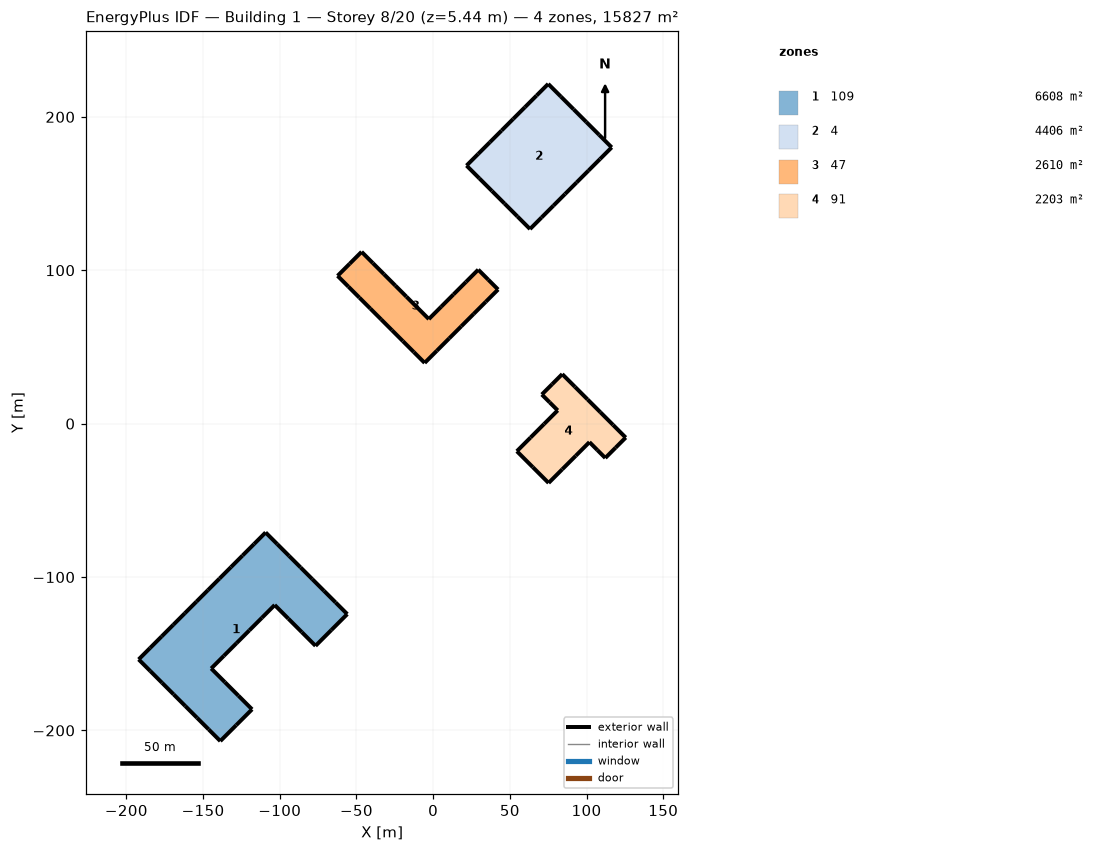
=== STOREY PLAN SPEC (per zone: floor XY polygon, exterior-wall plan segments, windows/doors) ===
zone 1: 109  (6608.2 m²)
  floor: (-55.99, -124.17) (-66.33, -134.51) (-76.68, -144.86) (-85.55, -135.98) (-94.43, -127.11) (-103.30, -118.24) (-111.58, -126.51) (-119.85, -134.79) (-128.13, -143.06) (-136.41, -151.34) (-144.68, -159.62) (-135.81, -168.49) (-126.93, -177.36) (-118.06, -186.24) (-128.41, -196.59) (-138.76, -206.93) (-146.36, -199.33) (-153.96, -191.73) (-161.57, -184.12) (-169.17, -176.52) (-176.78, -168.91) (-184.38, -161.31) (-191.99, -153.70) (-184.46, -146.18) (-176.94, -138.66) (-169.41, -131.13) (-161.89, -123.61) (-154.37, -116.08) (-146.84, -108.56) (-139.32, -101.03) (-131.79, -93.51) (-124.27, -85.99) (-116.74, -78.46) (-109.22, -70.94) (-101.62, -78.54) (-94.01, -86.15) (-86.41, -93.75) (-78.80, -101.35) (-71.20, -108.96) (-63.59, -116.56)
  exterior wall: (-66.33, -134.51) – (-55.99, -124.17)  [14.6 m]
  exterior wall: (-76.68, -144.86) – (-66.33, -134.51)  [14.6 m]
  exterior wall: (-85.55, -135.98) – (-76.68, -144.86)  [12.5 m]
  exterior wall: (-94.43, -127.11) – (-85.55, -135.98)  [12.5 m]
  exterior wall: (-103.30, -118.24) – (-94.43, -127.11)  [12.6 m]
  exterior wall: (-111.58, -126.51) – (-103.30, -118.24)  [11.7 m]
  exterior wall: (-119.85, -134.79) – (-111.58, -126.51)  [11.7 m]
  exterior wall: (-128.13, -143.06) – (-119.85, -134.79)  [11.7 m]
  exterior wall: (-136.41, -151.34) – (-128.13, -143.06)  [11.7 m]
  exterior wall: (-144.68, -159.62) – (-136.41, -151.34)  [11.7 m]
  exterior wall: (-135.81, -168.49) – (-144.68, -159.62)  [12.6 m]
  exterior wall: (-126.93, -177.36) – (-135.81, -168.49)  [12.5 m]
  exterior wall: (-118.06, -186.24) – (-126.93, -177.36)  [12.5 m]
  exterior wall: (-128.41, -196.59) – (-118.06, -186.24)  [14.6 m]
  exterior wall: (-138.76, -206.93) – (-128.41, -196.59)  [14.6 m]
  exterior wall: (-146.36, -199.33) – (-138.76, -206.93)  [10.8 m]
  exterior wall: (-153.96, -191.73) – (-146.36, -199.33)  [10.8 m]
  exterior wall: (-161.57, -184.12) – (-153.96, -191.73)  [10.8 m]
  exterior wall: (-169.17, -176.52) – (-161.57, -184.12)  [10.8 m]
  exterior wall: (-176.78, -168.91) – (-169.17, -176.52)  [10.8 m]
  exterior wall: (-184.38, -161.31) – (-176.78, -168.91)  [10.8 m]
  exterior wall: (-191.99, -153.70) – (-184.38, -161.31)  [10.8 m]
  exterior wall: (-184.46, -146.18) – (-191.99, -153.70)  [10.6 m]
  exterior wall: (-176.94, -138.66) – (-184.46, -146.18)  [10.6 m]
  exterior wall: (-169.41, -131.13) – (-176.94, -138.66)  [10.6 m]
  exterior wall: (-161.89, -123.61) – (-169.41, -131.13)  [10.6 m]
  exterior wall: (-154.37, -116.08) – (-161.89, -123.61)  [10.6 m]
  exterior wall: (-146.84, -108.56) – (-154.37, -116.08)  [10.6 m]
  exterior wall: (-139.32, -101.03) – (-146.84, -108.56)  [10.6 m]
  exterior wall: (-131.79, -93.51) – (-139.32, -101.03)  [10.6 m]
  exterior wall: (-124.27, -85.99) – (-131.79, -93.51)  [10.6 m]
  exterior wall: (-116.74, -78.46) – (-124.27, -85.99)  [10.6 m]
  exterior wall: (-109.22, -70.94) – (-116.74, -78.46)  [10.6 m]
  exterior wall: (-101.62, -78.54) – (-109.22, -70.94)  [10.8 m]
  exterior wall: (-94.01, -86.15) – (-101.62, -78.54)  [10.8 m]
  exterior wall: (-86.41, -93.75) – (-94.01, -86.15)  [10.8 m]
  exterior wall: (-78.80, -101.35) – (-86.41, -93.75)  [10.8 m]
  exterior wall: (-71.20, -108.96) – (-78.80, -101.35)  [10.8 m]
  exterior wall: (-63.59, -116.56) – (-71.20, -108.96)  [10.8 m]
  exterior wall: (-55.99, -124.17) – (-63.59, -116.56)  [10.8 m]
zone 2: 4  (4406.0 m²)
  floor: (75.02, 221.49) (83.29, 213.21) (91.57, 204.94) (99.84, 196.66) (108.12, 188.38) (116.40, 180.11) (108.79, 172.50) (101.19, 164.90) (93.58, 157.29) (85.98, 149.69) (78.37, 142.08) (70.76, 134.47) (63.16, 126.87) (54.88, 135.15) (46.61, 143.42) (38.33, 151.70) (30.05, 159.97) (21.78, 168.25) (29.38, 175.85) (36.99, 183.46) (44.60, 191.07) (52.20, 198.67) (59.81, 206.28) (67.41, 213.88)
  exterior wall: (83.29, 213.21) – (75.02, 221.49)  [11.7 m]
  exterior wall: (91.57, 204.94) – (83.29, 213.21)  [11.7 m]
  exterior wall: (99.84, 196.66) – (91.57, 204.94)  [11.7 m]
  exterior wall: (108.12, 188.38) – (99.84, 196.66)  [11.7 m]
  exterior wall: (116.40, 180.11) – (108.12, 188.38)  [11.7 m]
  exterior wall: (108.79, 172.50) – (116.40, 180.11)  [10.8 m]
  exterior wall: (101.19, 164.90) – (108.79, 172.50)  [10.8 m]
  exterior wall: (93.58, 157.29) – (101.19, 164.90)  [10.8 m]
  exterior wall: (85.98, 149.69) – (93.58, 157.29)  [10.8 m]
  exterior wall: (78.37, 142.08) – (85.98, 149.69)  [10.8 m]
  exterior wall: (70.76, 134.47) – (78.37, 142.08)  [10.8 m]
  exterior wall: (63.16, 126.87) – (70.76, 134.47)  [10.8 m]
  exterior wall: (54.88, 135.15) – (63.16, 126.87)  [11.7 m]
  exterior wall: (46.61, 143.42) – (54.88, 135.15)  [11.7 m]
  exterior wall: (38.33, 151.70) – (46.61, 143.42)  [11.7 m]
  exterior wall: (30.05, 159.97) – (38.33, 151.70)  [11.7 m]
  exterior wall: (21.78, 168.25) – (30.05, 159.97)  [11.7 m]
  exterior wall: (29.38, 175.85) – (21.78, 168.25)  [10.8 m]
  exterior wall: (36.99, 183.46) – (29.38, 175.85)  [10.8 m]
  exterior wall: (44.60, 191.07) – (36.99, 183.46)  [10.8 m]
  exterior wall: (52.20, 198.67) – (44.60, 191.07)  [10.8 m]
  exterior wall: (59.81, 206.28) – (52.20, 198.67)  [10.8 m]
  exterior wall: (67.41, 213.88) – (59.81, 206.28)  [10.8 m]
  exterior wall: (75.02, 221.49) – (67.41, 213.88)  [10.8 m]
zone 3: 47  (2609.5 m²)
  floor: (-62.30, 96.36) (-54.47, 104.19) (-46.65, 112.01) (-39.34, 104.71) (-32.04, 97.40) (-24.73, 90.09) (-17.42, 82.79) (-10.12, 75.48) (-2.81, 68.17) (5.24, 76.23) (13.30, 84.28) (21.35, 92.33) (29.40, 100.39) (35.87, 93.92) (42.33, 87.46) (34.36, 79.48) (26.38, 71.50) (18.40, 63.53) (10.43, 55.55) (2.45, 47.57) (-5.53, 39.60) (-12.62, 46.69) (-19.72, 53.79) (-26.82, 60.88) (-33.91, 67.98) (-41.01, 75.08) (-48.10, 82.17) (-55.20, 89.27)
  exterior wall: (-54.47, 104.19) – (-62.30, 96.36)  [11.1 m]
  exterior wall: (-46.65, 112.01) – (-54.47, 104.19)  [11.1 m]
  exterior wall: (-39.34, 104.71) – (-46.65, 112.01)  [10.3 m]
  exterior wall: (-32.04, 97.40) – (-39.34, 104.71)  [10.3 m]
  exterior wall: (-24.73, 90.09) – (-32.04, 97.40)  [10.3 m]
  exterior wall: (-17.42, 82.79) – (-24.73, 90.09)  [10.3 m]
  exterior wall: (-10.12, 75.48) – (-17.42, 82.79)  [10.3 m]
  exterior wall: (-2.81, 68.17) – (-10.12, 75.48)  [10.3 m]
  exterior wall: (5.24, 76.23) – (-2.81, 68.17)  [11.4 m]
  exterior wall: (13.30, 84.28) – (5.24, 76.23)  [11.4 m]
  exterior wall: (21.35, 92.33) – (13.30, 84.28)  [11.4 m]
  exterior wall: (29.40, 100.39) – (21.35, 92.33)  [11.4 m]
  exterior wall: (35.87, 93.92) – (29.40, 100.39)  [9.1 m]
  exterior wall: (42.33, 87.46) – (35.87, 93.92)  [9.1 m]
  exterior wall: (34.36, 79.48) – (42.33, 87.46)  [11.3 m]
  exterior wall: (26.38, 71.50) – (34.36, 79.48)  [11.3 m]
  exterior wall: (18.40, 63.53) – (26.38, 71.50)  [11.3 m]
  exterior wall: (10.43, 55.55) – (18.40, 63.53)  [11.3 m]
  exterior wall: (2.45, 47.57) – (10.43, 55.55)  [11.3 m]
  exterior wall: (-5.53, 39.60) – (2.45, 47.57)  [11.3 m]
  exterior wall: (-12.62, 46.69) – (-5.53, 39.60)  [10.0 m]
  exterior wall: (-19.72, 53.79) – (-12.62, 46.69)  [10.0 m]
  exterior wall: (-26.82, 60.88) – (-19.72, 53.79)  [10.0 m]
  exterior wall: (-33.91, 67.98) – (-26.82, 60.88)  [10.0 m]
  exterior wall: (-41.01, 75.08) – (-33.91, 67.98)  [10.0 m]
  exterior wall: (-48.10, 82.17) – (-41.01, 75.08)  [10.0 m]
  exterior wall: (-55.20, 89.27) – (-48.10, 82.17)  [10.0 m]
  exterior wall: (-62.30, 96.36) – (-55.20, 89.27)  [10.0 m]
zone 4: 91  (2202.8 m²)
  floor: (84.16, 32.30) (92.44, 24.02) (100.71, 15.75) (108.99, 7.47) (117.26, -0.80) (125.54, -9.08) (118.89, -15.73) (112.23, -22.39) (107.06, -17.21) (101.89, -12.04) (93.01, -20.92) (84.14, -29.79) (75.27, -38.66) (64.92, -28.32) (54.58, -17.97) (63.45, -9.10) (72.32, -0.23) (81.20, 8.65) (76.02, 13.82) (70.85, 18.99) (77.51, 25.65)
  exterior wall: (92.44, 24.02) – (84.16, 32.30)  [11.7 m]
  exterior wall: (100.71, 15.75) – (92.44, 24.02)  [11.7 m]
  exterior wall: (108.99, 7.47) – (100.71, 15.75)  [11.7 m]
  exterior wall: (117.26, -0.80) – (108.99, 7.47)  [11.7 m]
  exterior wall: (125.54, -9.08) – (117.26, -0.80)  [11.7 m]
  exterior wall: (118.89, -15.73) – (125.54, -9.08)  [9.4 m]
  exterior wall: (112.23, -22.39) – (118.89, -15.73)  [9.4 m]
  exterior wall: (107.06, -17.21) – (112.23, -22.39)  [7.3 m]
  exterior wall: (101.89, -12.04) – (107.06, -17.21)  [7.3 m]
  exterior wall: (93.01, -20.92) – (101.89, -12.04)  [12.5 m]
  exterior wall: (84.14, -29.79) – (93.01, -20.92)  [12.5 m]
  exterior wall: (75.27, -38.66) – (84.14, -29.79)  [12.5 m]
  exterior wall: (64.92, -28.32) – (75.27, -38.66)  [14.6 m]
  exterior wall: (54.58, -17.97) – (64.92, -28.32)  [14.6 m]
  exterior wall: (63.45, -9.10) – (54.58, -17.97)  [12.5 m]
  exterior wall: (72.32, -0.23) – (63.45, -9.10)  [12.5 m]
  exterior wall: (81.20, 8.65) – (72.32, -0.23)  [12.5 m]
  exterior wall: (76.02, 13.82) – (81.20, 8.65)  [7.3 m]
  exterior wall: (70.85, 18.99) – (76.02, 13.82)  [7.3 m]
  exterior wall: (77.51, 25.65) – (70.85, 18.99)  [9.4 m]
  exterior wall: (84.16, 32.30) – (77.51, 25.65)  [9.4 m]

=== DERIVED (storey summary) ===
Building: Building 1
Storey: 8 of 20  (floor level z = 5.44 m)
Storey gross floor area: 15826.6 m²
Zones on this storey: 4
  - 109: floor 6608.2 m²; exterior wall 460.0 m (607.1 m²); WWR 0.0%
  - 4: floor 4406.0 m²; exterior wall 267.6 m (222.8 m²); WWR 0.0%
  - 47: floor 2609.5 m²; exterior wall 295.9 m (246.4 m²); WWR 0.0%
  - 91: floor 2202.8 m²; exterior wall 230.0 m (230.0 m²); WWR 0.0%
Zone adjacency: (none detected)